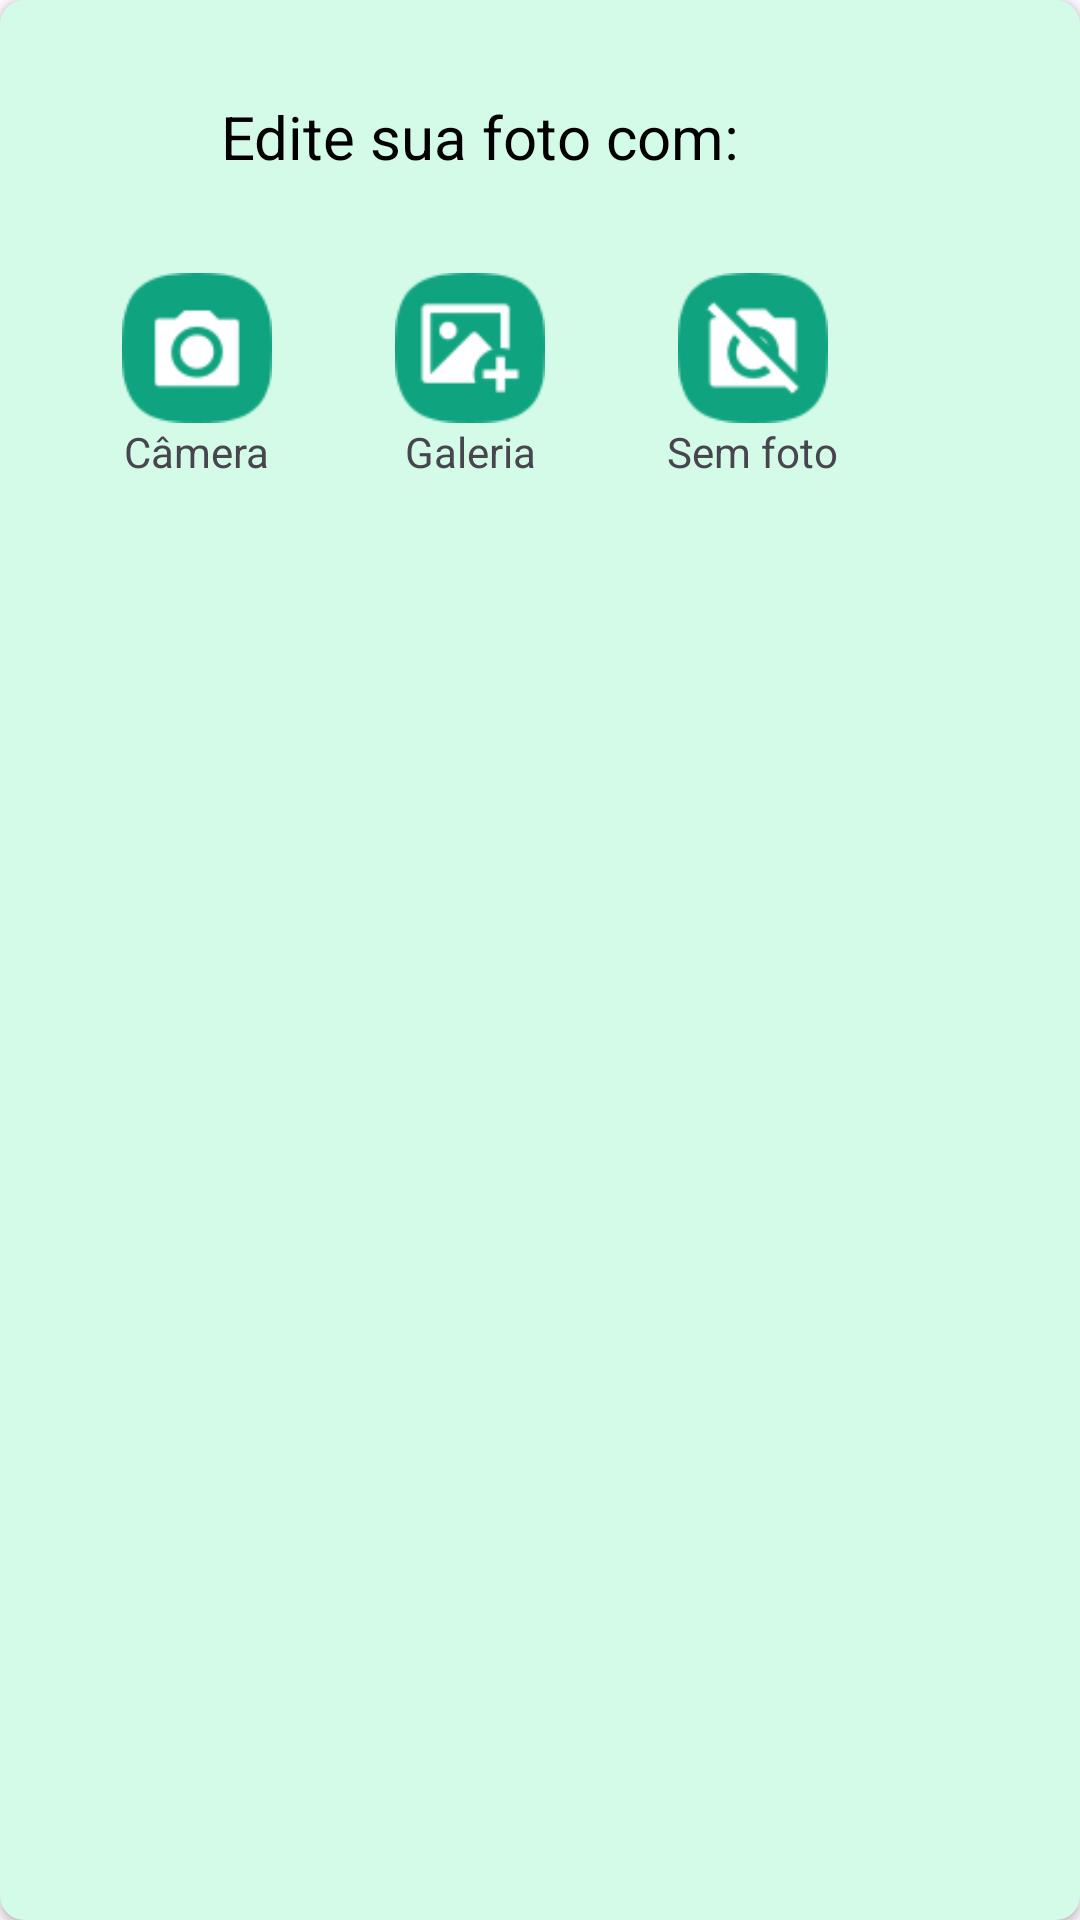

The Android layout XML behind this screen, and the referenced resources:
<!-- AndroidManifest.xml: application theme Theme.FalaAI -->
<!-- res/layout/dialog_selector_image.xml -->
<?xml version="1.0" encoding="utf-8"?>
<androidx.cardview.widget.CardView xmlns:android="http://schemas.android.com/apk/res/android"
    xmlns:app="http://schemas.android.com/apk/res-auto"
    android:layout_width="320dp"
    android:layout_height="220dp"
    app:cardBackgroundColor="@color/backgroundDefault"
    app:cardCornerRadius="8dp">

    <androidx.constraintlayout.widget.ConstraintLayout
        android:layout_width="320dp"
        android:layout_height="220dp">

        <TextView
            android:id="@+id/dialogLabelEdit"
            android:layout_width="wrap_content"
            android:layout_height="wrap_content"
            android:layout_marginStart="32dp"
            android:layout_marginTop="32dp"
            android:layout_marginEnd="32dp"
            android:text="Edite sua foto com:"
            android:textColor="@color/black"
            android:textSize="20sp"
            app:layout_constraintEnd_toEndOf="parent"
            app:layout_constraintStart_toStartOf="parent"
            app:layout_constraintTop_toTopOf="parent" />

        <androidx.constraintlayout.widget.ConstraintLayout
            android:id="@+id/dialogLayoutCamera"
            android:layout_width="wrap_content"
            android:layout_height="wrap_content"
            android:layout_marginTop="32dp"
            app:layout_constraintEnd_toStartOf="@+id/dialogLayoutGallery"
            app:layout_constraintStart_toStartOf="parent"
            app:layout_constraintTop_toBottomOf="@+id/dialogLabelEdit">

            <ImageView
                android:id="@+id/dialogImageCamera"
                android:layout_width="50dp"
                android:layout_height="50dp"
                android:src="@drawable/ic_camera"
                app:layout_constraintEnd_toEndOf="parent"
                app:layout_constraintStart_toStartOf="parent"
                app:layout_constraintTop_toTopOf="parent" />

            <TextView
                android:layout_width="wrap_content"
                android:layout_height="wrap_content"
                android:text="Câmera"
                app:layout_constraintEnd_toEndOf="@+id/dialogImageCamera"
                app:layout_constraintStart_toStartOf="@+id/dialogImageCamera"
                app:layout_constraintTop_toBottomOf="@+id/dialogImageCamera" />


        </androidx.constraintlayout.widget.ConstraintLayout>


        <androidx.constraintlayout.widget.ConstraintLayout
            android:id="@+id/dialogLayoutGallery"
            android:layout_width="wrap_content"
            android:layout_height="wrap_content"
            app:layout_constraintEnd_toStartOf="@+id/dialogLayoutNoPhoto"
            app:layout_constraintStart_toEndOf="@+id/dialogLayoutCamera"
            app:layout_constraintTop_toTopOf="@+id/dialogLayoutCamera">

            <ImageView
                android:id="@+id/dialogImageGallery"
                android:layout_width="50dp"
                android:layout_height="50dp"
                android:src="@drawable/ic_galeria"
                app:layout_constraintEnd_toEndOf="parent"
                app:layout_constraintStart_toStartOf="parent"
                app:layout_constraintTop_toTopOf="parent" />

            <TextView
                android:layout_width="wrap_content"
                android:layout_height="wrap_content"
                android:text="Galeria"
                app:layout_constraintEnd_toEndOf="@+id/dialogImageGallery"
                app:layout_constraintStart_toStartOf="@+id/dialogImageGallery"
                app:layout_constraintTop_toBottomOf="@+id/dialogImageGallery" />

        </androidx.constraintlayout.widget.ConstraintLayout>


        <androidx.constraintlayout.widget.ConstraintLayout
            android:id="@+id/dialogLayoutNoPhoto"
            android:layout_width="wrap_content"
            android:layout_height="wrap_content"
            app:layout_constraintEnd_toEndOf="parent"
            app:layout_constraintStart_toEndOf="@+id/dialogLayoutGallery"
            app:layout_constraintTop_toTopOf="@+id/dialogLayoutGallery">

            <ImageView
                android:id="@+id/dialogImageNoPhoto"
                android:layout_width="50dp"
                android:layout_height="50dp"
                android:src="@drawable/ic_sem_foto"
                app:layout_constraintEnd_toEndOf="parent"
                app:layout_constraintStart_toStartOf="parent"
                app:layout_constraintTop_toTopOf="parent" />

            <TextView
                android:layout_width="wrap_content"
                android:layout_height="wrap_content"
                android:text="Sem foto"
                app:layout_constraintEnd_toEndOf="@+id/dialogImageNoPhoto"
                app:layout_constraintStart_toStartOf="@+id/dialogImageNoPhoto"
                app:layout_constraintTop_toBottomOf="@+id/dialogImageNoPhoto" />


        </androidx.constraintlayout.widget.ConstraintLayout>


    </androidx.constraintlayout.widget.ConstraintLayout>


</androidx.cardview.widget.CardView>
<!-- resources referenced by this layout -->
<resources>
  <color name="backgroundDefault">#D3FBE8</color>
  <color name="black">#FF000000</color>
  <!-- drawable ic_camera: png bitmap (drawable, 4029 bytes) -->
  <!-- drawable ic_galeria: png bitmap (drawable, 3866 bytes) -->
  <!-- drawable ic_sem_foto: png bitmap (drawable, 4184 bytes) -->
  <style name="Theme.FalaAI" parent="Base.Theme.FalaAI" />
  <style name="Base.Theme.FalaAI" parent="Theme.Material3.DayNight.NoActionBar">
          
          
          <item name="colorPrimary">@color/black</item>
          <item name="colorOnSurface">@color/black</item>
          <item name="colorError">#FF0000</item>
          <item name="android:windowIsTranslucent">true</item>
          <item name="textAppearanceTitleMedium">@style/TextAppearance.App.TitleMedium</item>
          <item name="textAppearanceBodySmall">@style/TextAppearance.App.BodySmall</item>
          <item name="shapeAppearanceSmallComponent">@style/ShapeAppearance.App.SmallComponent</item>
          <item name="bottomNavigationStyle">@style/Widget.App.BottomNavigationView</item>
      </style>
  <style name="TextAppearance.App.TitleMedium" parent="TextAppearance.Material3.TitleMedium">
  
  
      </style>
  <style name="TextAppearance.App.BodySmall" parent="TextAppearance.Material3.BodySmall">
  
  
      </style>
  <style name="ShapeAppearance.App.SmallComponent" parent="ShapeAppearance.Material3.SmallComponent">
          <item name="cornerFamily">cut</item>
          <item name="cornerSize">4dp</item>
      </style>
  <style name="Widget.App.BottomNavigationView" parent="Widget.Material3.BottomNavigationView">
          <item name="materialThemeOverlay">@style/ThemeOverlay.App.BottomNavigationView</item>
      </style>
  <style name="ThemeOverlay.App.BottomNavigationView" parent="">
          <item name="colorSurface">#D3FBE8</item>
          <item name="colorOnSurfaceVariant">@color/black</item>
      </style>
</resources>
